Run: headless pygame with SDL's dummy video driver; simulated clock (each Clock.tick advances the game by its frame time, no real sleeping); random seed 0; keys injected as events and as key.get_pressed() state; no mouse input.
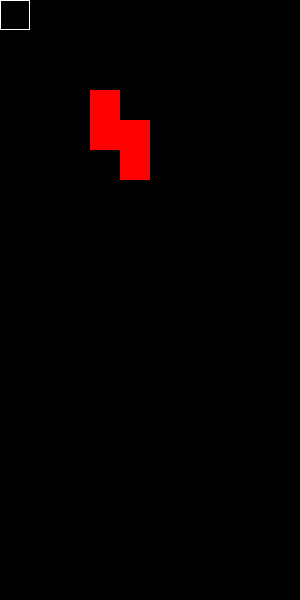
Frame 1 of 4 · flips 1–60 · no input
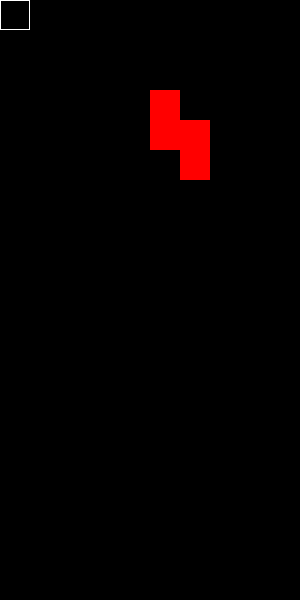
Frame 2 of 4 · flips 61–180 · tapped SPACE, RETURN · held RIGHT (→), D
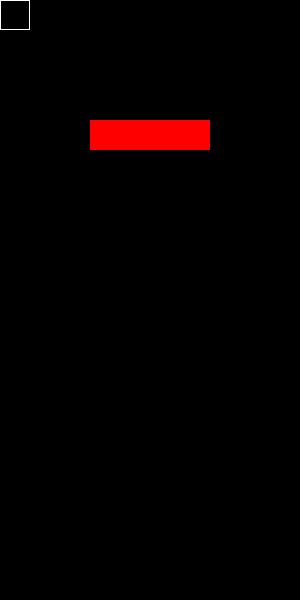
Frame 3 of 4 · flips 181–300 · held DOWN (↓), S
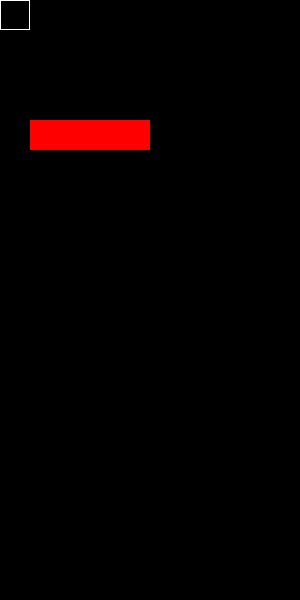
Frame 4 of 4 · flips 301–420 · held LEFT (←), A, UP (↑), W

The pygame program that drew these frames:

# creation rapide d un Tetris basique avec pygame
import pygame
import random

pygame.init()
pygame.font.init()

# liste des couleurs
BLACK = (0, 0, 0)
WHITE = (255, 255, 255)
RED = (255, 0, 0)
GREEN = (0, 255, 0)
BLUE = (0, 0, 255)

# liste des textes
FONT_SIZE = 30
FONT = pygame.font.SysFont('Arial', FONT_SIZE)
TEXT_PAUSE = FONT.render("Pause", True, WHITE)

# taille de la grille
GRID_WIDTH, GRID_HEIGHT = 10, 20
# taille d un bloc en px
BLOC_SIZE = 30
# calcul de la taille de la fenetre
WINDOW_WIDTH = GRID_WIDTH * BLOC_SIZE
WINDOW_HEIGHT = GRID_HEIGHT * BLOC_SIZE

# liste des formes
SHAPE_L = [(0,0), (0,1), (0,2), (1,2)]
SHAPE_LR = [(0,0), (0,1), (0,2), (1,0)]
SHAPE_T = [(0,1), (1,0), (1,1), (1,2)]
SHAPE_I = [(0,0), (1,0), (2,0), (3,0)]
SHAPE_O = [(0,0), (0,1), (1,0), (1,1)]
SHAPE_S = [(0,1), (0,2), (1,0), (1,1)]
SHAPE_SR = [(0,0), (0,1), (1,1), (1,2)]

SHAPES = [SHAPE_L, SHAPE_LR, SHAPE_T, SHAPE_I, SHAPE_O, SHAPE_S, SHAPE_SR]

SPAWN_X, SPAWN_Y = 3, 3

def main():
    clock = pygame.time.Clock()
    running = True
    pause = False
    shape = random.choice(SHAPES)
    shape_position = pygame.Vector2(SPAWN_X, SPAWN_Y)
    while running:
        for event in pygame.event.get():
            if event.type == pygame.QUIT:
                running = False
            if event.type == pygame.KEYDOWN:
                # press X or DELETE pour quit
                if event.key in (pygame.K_x, pygame.K_DELETE):
                    running = False
                # press ESCAPE pour pause
                if event.key in (pygame.K_ESCAPE, pygame.K_p):
                    pause = not pause
                if event.key == pygame.K_s:
                    shape = random.choice(SHAPES)
                    shape_position = pygame.Vector2(SPAWN_X, SPAWN_Y)
                if event.key in (pygame.K_a, pygame.K_LEFT):
                    shape_position.x -= 1
                if event.key in (pygame.K_d, pygame.K_RIGHT):
                    shape_position.x += 1
                if event.key in (pygame.K_s, pygame.K_DOWN):
                    shape_position.y += 1
                
        # couleur fond
        screen.fill(BLACK)
        
        # passe la game en pause
        if pause == True:
            screen.blit(TEXT_PAUSE, ((WINDOW_WIDTH - TEXT_PAUSE.get_width()) / 2,(WINDOW_HEIGHT - TEXT_PAUSE.get_height()) / 2))
        
        # affiche une grille des cases    
        pygame.draw.rect(screen, WHITE, (0,0,BLOC_SIZE, BLOC_SIZE), 1)
        
        for dx, dy in shape:
            pygame.draw.rect(
                screen,
                RED,
                ((shape_position.x + dx) * BLOC_SIZE, (shape_position.y + dy) * BLOC_SIZE, BLOC_SIZE, BLOC_SIZE)
            )
        
        # mise a jour rendu
        pygame.display.flip()
        # 60 fps
        clock.tick(60)
    
    pygame.quit()

# init window
screen = pygame.display.set_mode((WINDOW_WIDTH,WINDOW_HEIGHT))
pygame.display.set_caption("Tetris")

# execute la mainloop pygame
if __name__ == "__main__":
    main()
